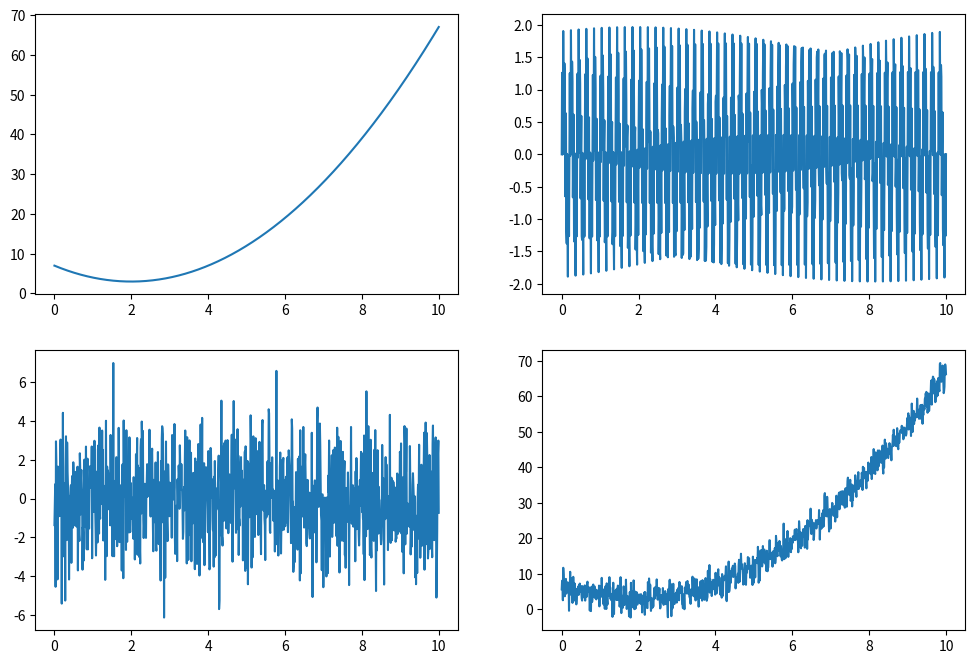

Recreate this plot in Python.
import numpy as np
import scipy
import matplotlib.pyplot as plt

# 1 a

N = 1000

X = np.linspace(0, 10, N)
print(X)
trend = X ** 2 - 4 * X + 7
seasonal = np.sin(2 * np.pi * X * 5) + np.sin(2 * np.pi * X * 30)
residuals = np.random.normal(0, 2, size=N)

fig = plt.figure(figsize=(12, 8))

ax1 = fig.add_subplot(221)
ax1.plot(X, trend)

ax2 = fig.add_subplot(222)
ax2.plot(X, seasonal)

ax3 = fig.add_subplot(223)
ax3.plot(X, residuals)

ax4 = fig.add_subplot(224)
ax4.plot(X, trend + seasonal + residuals)

plt.show()
